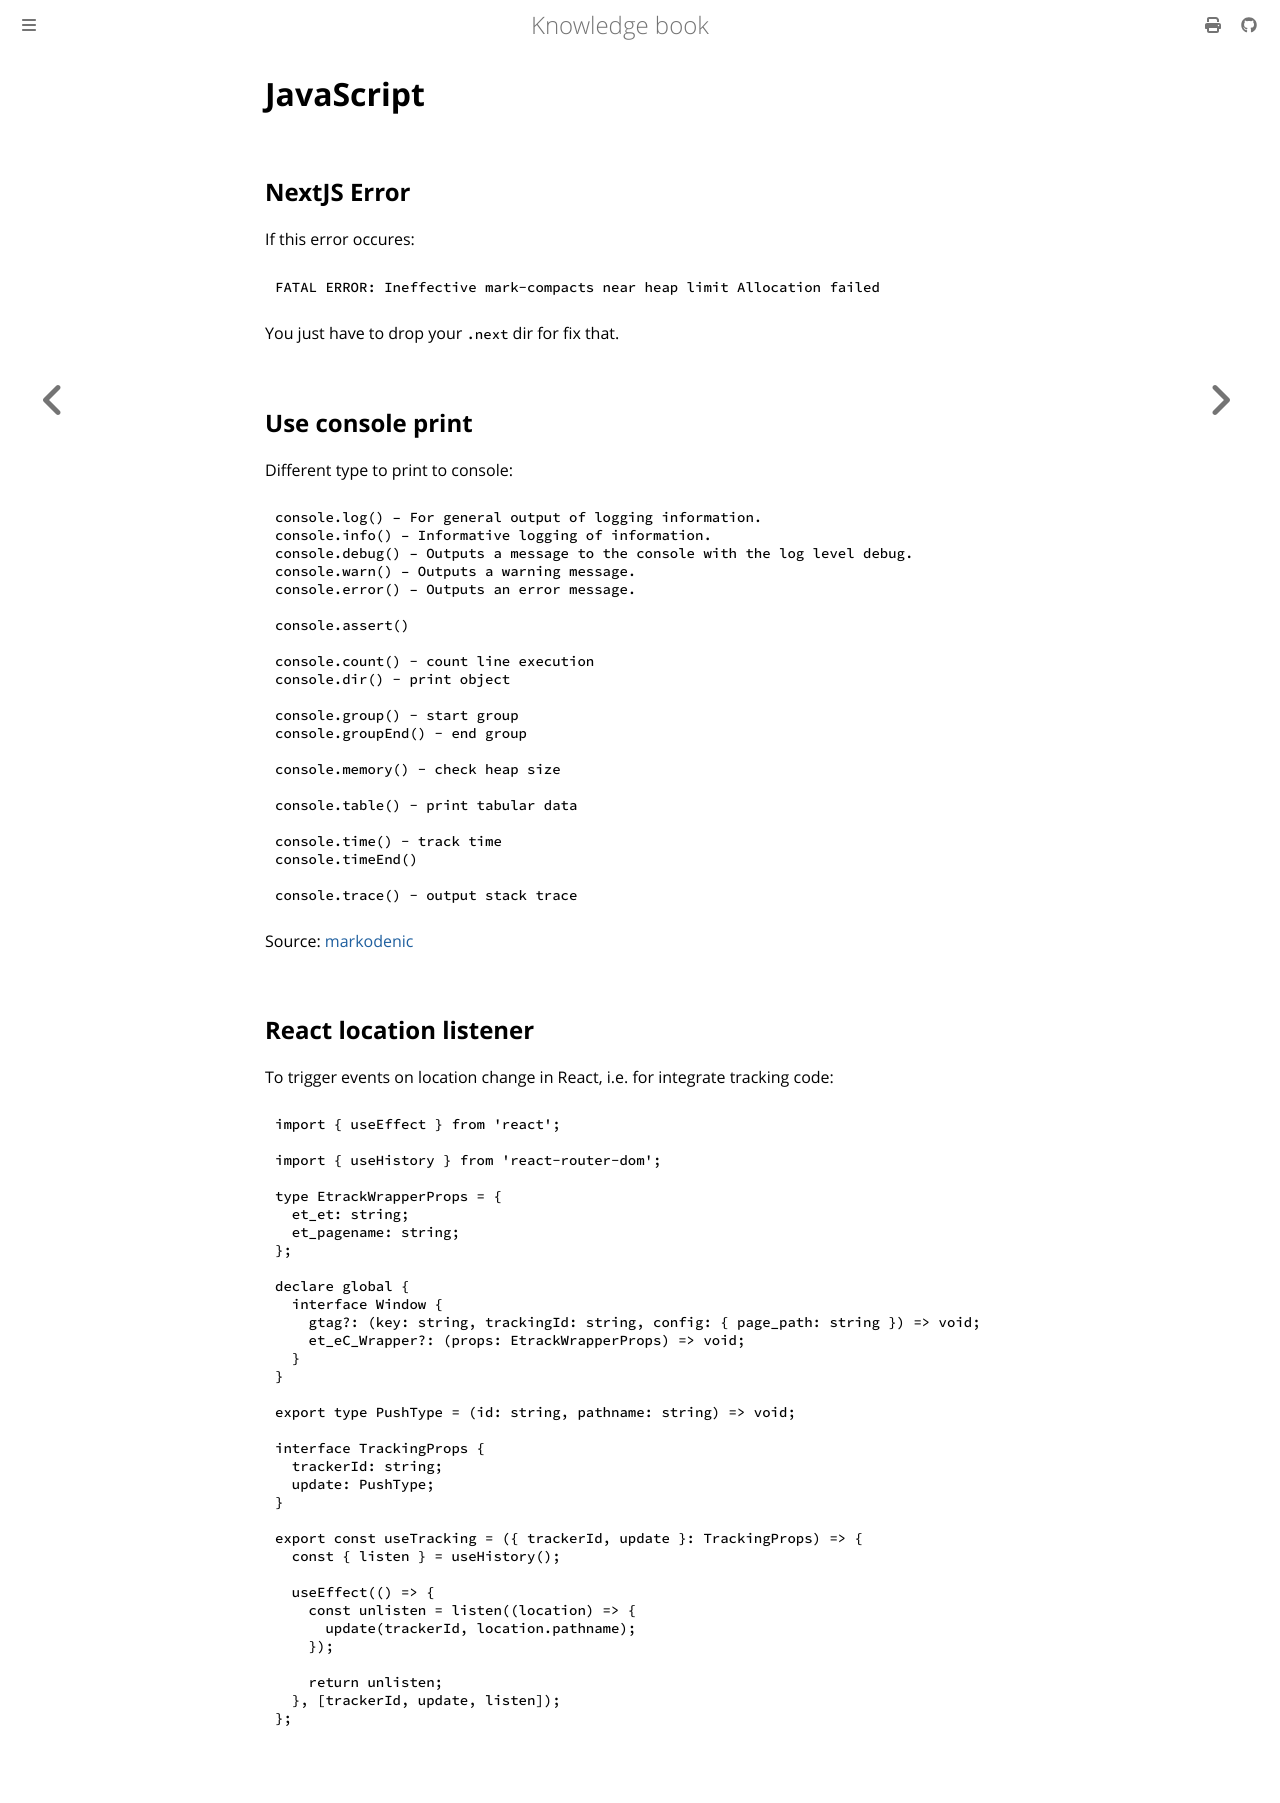

repository: dvogt23/notes · page: tech/coding/javascript.html · generator: mdbook

# JavaScript

## NextJS Error

If this error occures:

```
FATAL ERROR: Ineffective mark-compacts near heap limit Allocation failed
```

You just have to drop your `.next` dir for fix that.

## Use console print

Different type to print to console:

```javascript
console.log() – For general output of logging information.
console.info() – Informative logging of information.
console.debug() – Outputs a message to the console with the log level debug.
console.warn() – Outputs a warning message.
console.error() – Outputs an error message.

console.assert()

console.count() - count line execution
console.dir() - print object

console.group() - start group
console.groupEnd() - end group

console.memory() - check heap size

console.table() - print tabular data

console.time() - track time
console.timeEnd()

console.trace() - output stack trace
```

Source: [markodenic](https://markodenic.com/use-console-log-like-a-pro/)

## React location listener

To trigger events on location change in React, i.e. for integrate tracking code:

```js
import { useEffect } from 'react';

import { useHistory } from 'react-router-dom';

type EtrackWrapperProps = {
  et_et: string;
  et_pagename: string;
};

declare global {
  interface Window {
    gtag?: (key: string, trackingId: string, config: { page_path: string }) => void;
    et_eC_Wrapper?: (props: EtrackWrapperProps) => void;
  }
}

export type PushType = (id: string, pathname: string) => void;

interface TrackingProps {
  trackerId: string;
  update: PushType;
}

export const useTracking = ({ trackerId, update }: TrackingProps) => {
  const { listen } = useHistory();

  useEffect(() => {
    const unlisten = listen((location) => {
      update(trackerId, location.pathname);
    });

    return unlisten;
  }, [trackerId, update, listen]);
};
```
